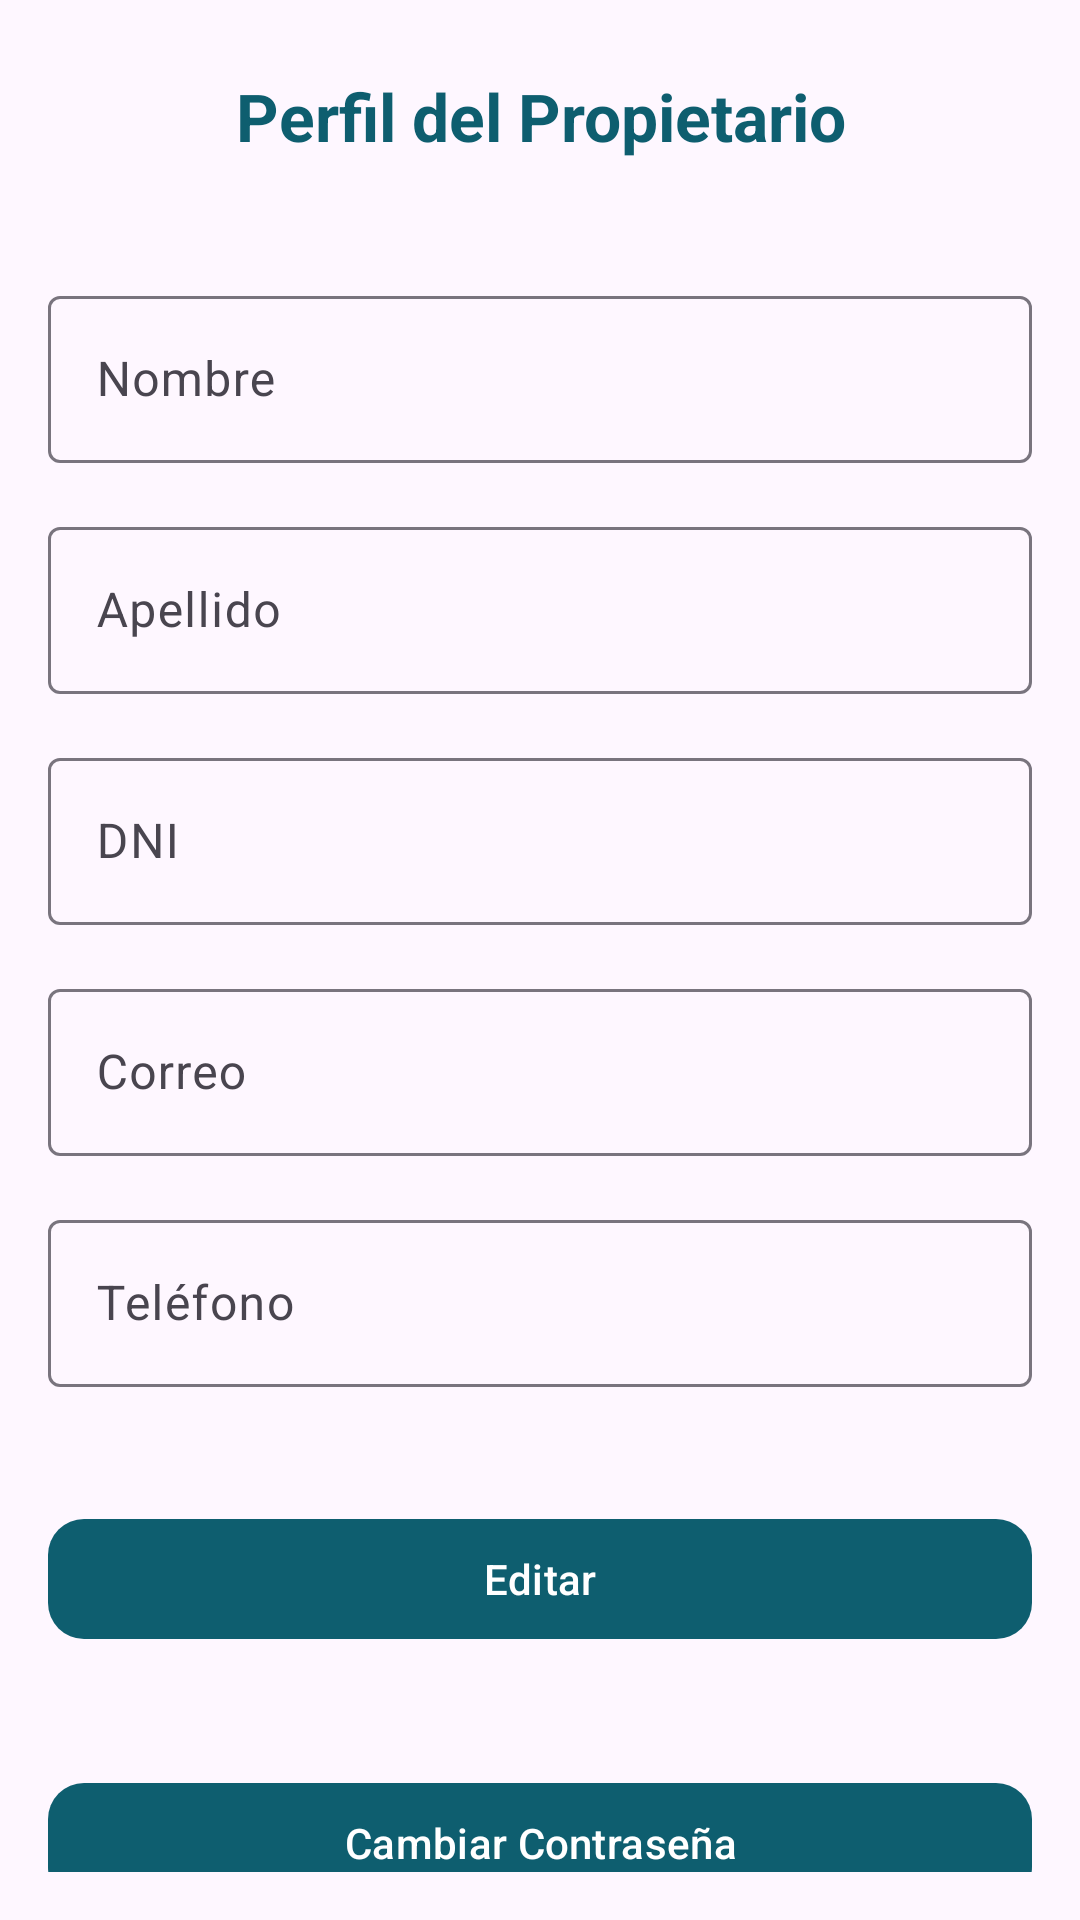

Here is an Android app screen rendered from its layout file. Give the layout XML and the strings, colors and styles it references.
<!-- AndroidManifest.xml: application theme Theme.ULPInmobiliaria -->
<!-- res/layout/fragment_perfil.xml -->
<?xml version="1.0" encoding="utf-8"?>
<androidx.constraintlayout.widget.ConstraintLayout
    xmlns:android="http://schemas.android.com/apk/res/android"
    xmlns:app="http://schemas.android.com/apk/res-auto"
    xmlns:tools="http://schemas.android.com/tools"
    android:layout_width="match_parent"
    android:layout_height="match_parent"
    android:padding="16dp"
    tools:context=".ui.menu.perfil.PerfilFragment">

    
    <TextView
        android:id="@+id/tvTitulo"
        android:layout_width="wrap_content"
        android:layout_height="wrap_content"
        android:text="Perfil del Propietario"
        android:textColor="@color/colorPrimary"
        android:textSize="22sp"
        android:textStyle="bold"
        android:gravity="center"
        app:layout_constraintTop_toTopOf="parent"
        app:layout_constraintStart_toStartOf="parent"
        app:layout_constraintEnd_toEndOf="parent"
        android:layout_marginTop="8dp"/>

    
    <com.google.android.material.textfield.TextInputLayout
        android:id="@+id/layoutNombre"
        android:layout_width="0dp"
        android:layout_height="wrap_content"
        android:hint="Nombre"
        android:layout_marginTop="40dp"
        app:layout_constraintTop_toBottomOf="@id/tvTitulo"
        app:layout_constraintStart_toStartOf="parent"
        app:layout_constraintEnd_toEndOf="parent">

        <com.google.android.material.textfield.TextInputEditText
            android:id="@+id/etNombre"
            android:layout_width="match_parent"
            android:layout_height="wrap_content"
            android:inputType="textPersonName"
            android:enabled="false"/>
    </com.google.android.material.textfield.TextInputLayout>

    
    <com.google.android.material.textfield.TextInputLayout
        android:id="@+id/layoutApellido"
        android:layout_width="0dp"
        android:layout_height="wrap_content"
        android:hint="Apellido"
        android:layout_marginTop="16dp"
        app:layout_constraintTop_toBottomOf="@id/layoutNombre"
        app:layout_constraintStart_toStartOf="parent"
        app:layout_constraintEnd_toEndOf="parent">

        <com.google.android.material.textfield.TextInputEditText
            android:id="@+id/etApellido"
            android:layout_width="match_parent"
            android:layout_height="wrap_content"
            android:inputType="textPersonName"
            android:enabled="false"/>
    </com.google.android.material.textfield.TextInputLayout>

    
    <com.google.android.material.textfield.TextInputLayout
        android:id="@+id/layoutDni"
        android:layout_width="0dp"
        android:layout_height="wrap_content"
        android:hint="DNI"
        android:layout_marginTop="16dp"
        app:layout_constraintTop_toBottomOf="@id/layoutApellido"
        app:layout_constraintStart_toStartOf="parent"
        app:layout_constraintEnd_toEndOf="parent">

        <com.google.android.material.textfield.TextInputEditText
            android:id="@+id/etDni"
            android:layout_width="match_parent"
            android:layout_height="wrap_content"
            android:inputType="number"
            android:enabled="false"/>
    </com.google.android.material.textfield.TextInputLayout>

    
    <com.google.android.material.textfield.TextInputLayout
        android:id="@+id/layoutEmail"
        android:layout_width="0dp"
        android:layout_height="wrap_content"
        android:hint="Correo"
        android:layout_marginTop="16dp"
        app:layout_constraintTop_toBottomOf="@id/layoutDni"
        app:layout_constraintStart_toStartOf="parent"
        app:layout_constraintEnd_toEndOf="parent">

        <com.google.android.material.textfield.TextInputEditText
            android:id="@+id/etEmail"
            android:layout_width="match_parent"
            android:layout_height="wrap_content"
            android:inputType="textEmailAddress"
            android:enabled="false"/>
    </com.google.android.material.textfield.TextInputLayout>

    
    <com.google.android.material.textfield.TextInputLayout
        android:id="@+id/layoutTelefono"
        android:layout_width="0dp"
        android:layout_height="wrap_content"
        android:hint="Teléfono"
        android:layout_marginTop="16dp"
        app:layout_constraintTop_toBottomOf="@id/layoutEmail"
        app:layout_constraintStart_toStartOf="parent"
        app:layout_constraintEnd_toEndOf="parent">

        <com.google.android.material.textfield.TextInputEditText
            android:id="@+id/etTelefono"
            android:layout_width="match_parent"
            android:layout_height="wrap_content"
            android:inputType="phone"
            android:enabled="false"/>
    </com.google.android.material.textfield.TextInputLayout>

    
    <com.google.android.material.button.MaterialButton
        android:id="@+id/btnGuardar"
        android:layout_width="0dp"
        android:layout_height="wrap_content"
        android:layout_marginTop="40dp"
        android:text="Editar"
        app:cornerRadius="12dp"
        app:layout_constraintTop_toBottomOf="@id/layoutTelefono"
        app:layout_constraintStart_toStartOf="parent"
        app:layout_constraintEnd_toEndOf="parent"/>

    
    <com.google.android.material.button.MaterialButton
        android:id="@+id/btnChangePassword"
        android:layout_width="0dp"
        android:layout_height="wrap_content"
        android:layout_marginTop="40dp"
        android:text="Cambiar Contraseña"
        app:cornerRadius="12dp"
        app:layout_constraintTop_toBottomOf="@id/btnGuardar"
        app:layout_constraintStart_toStartOf="parent"
        app:layout_constraintEnd_toEndOf="parent"/>
</androidx.constraintlayout.widget.ConstraintLayout>
<!-- resources referenced by this layout -->
<resources>
  <color name="colorPrimary">#0E5E6F</color>
  <style name="Theme.ULPInmobiliaria" parent="Theme.Material3.DayNight.NoActionBar">
          <item name="colorPrimary">@color/colorPrimary</item>
          <item name="colorOnPrimary">@color/colorOnPrimary</item>
          <item name="colorSecondary">@color/colorSecondary</item>
          <item name="android:statusBarColor" tools:targetApi="l">?attr/colorPrimary</item>
      </style>
  <color name="colorOnPrimary">#FFFFFF</color>
  <color name="colorSecondary">#3A8891</color>
</resources>
